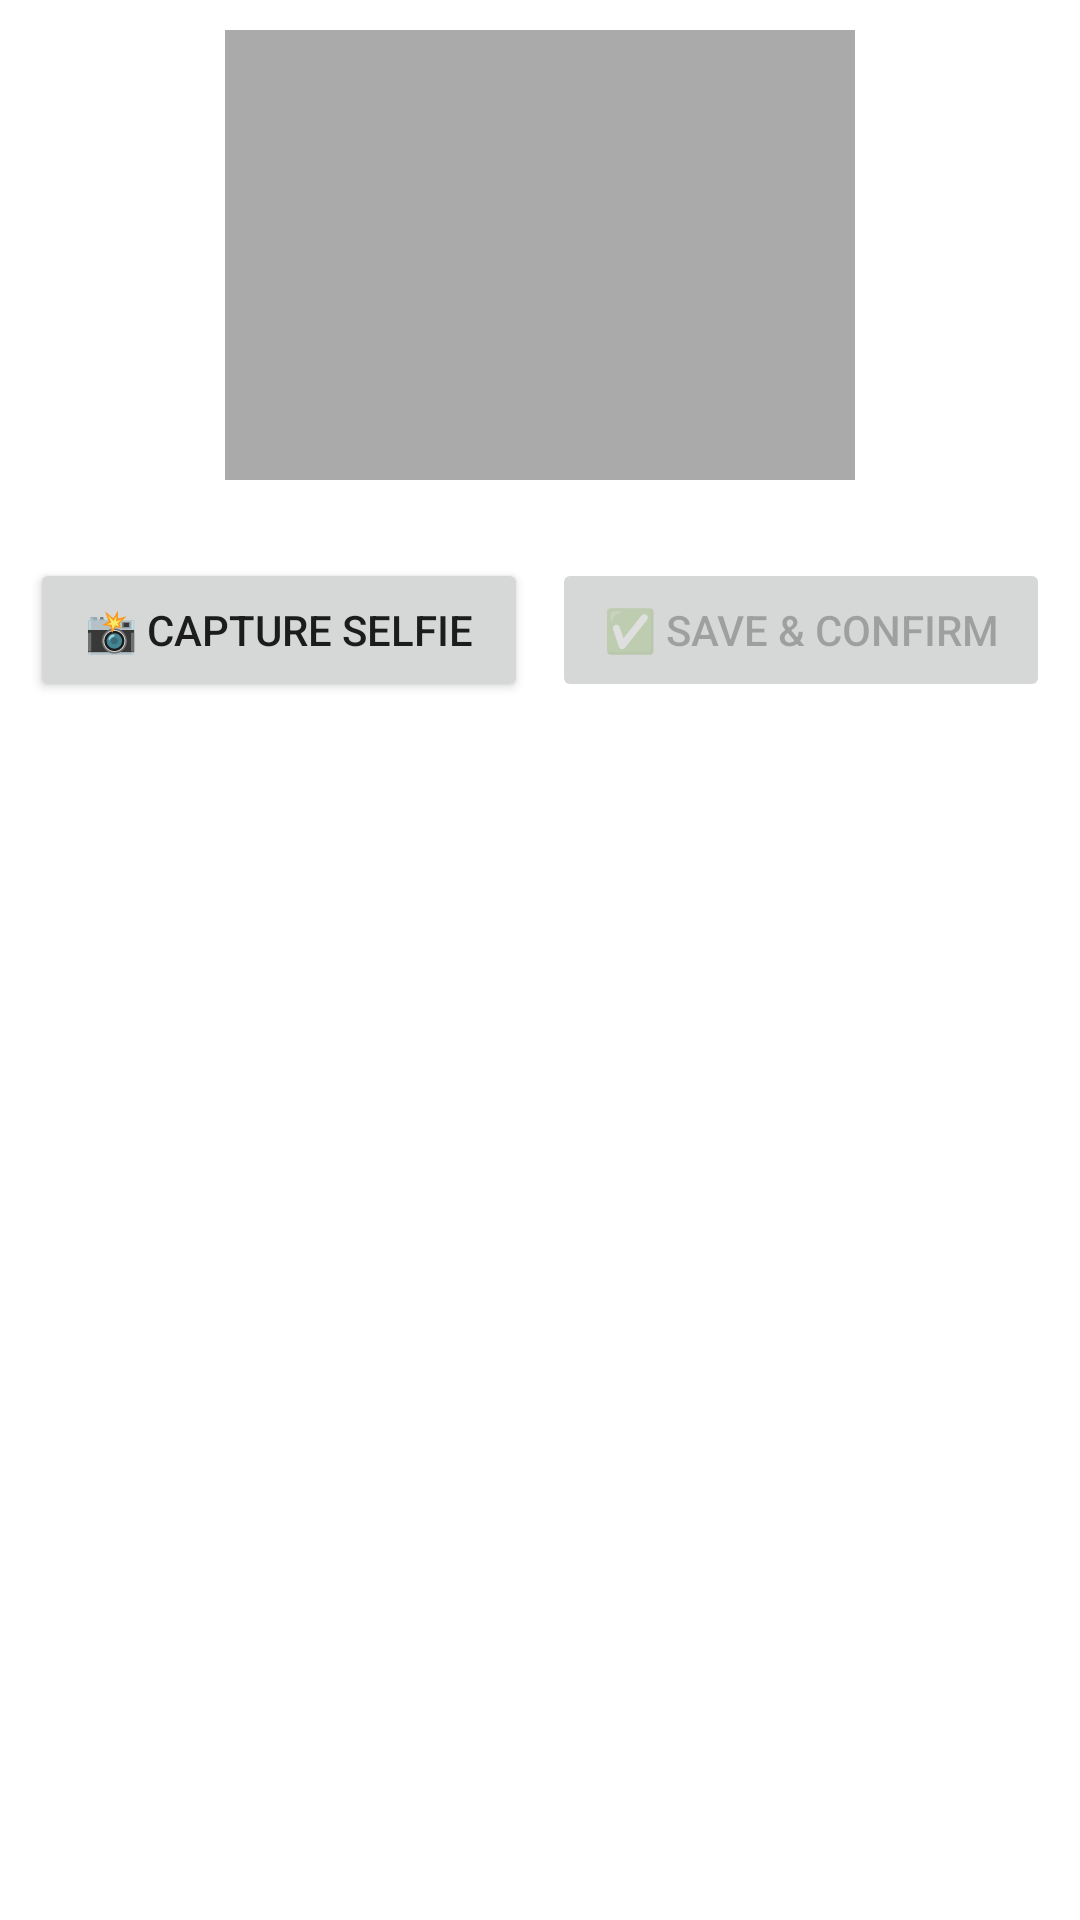

Layout XML and referenced resources for this Android screen:
<!-- AndroidManifest.xml: application theme Theme.OneNew -->
<!-- res/layout/dialog_capture.xml -->
<LinearLayout xmlns:android="http://schemas.android.com/apk/res/android"
    android:layout_width="match_parent"
    android:layout_height="wrap_content"
    android:orientation="vertical"
    android:padding="10dp">

    <ImageView
        android:id="@+id/imagePreview"
        android:layout_width="210dp"
        android:layout_height="150dp"
        android:layout_gravity="center"
        android:scaleType="centerCrop"
        android:background="@android:color/darker_gray"
        android:layout_marginBottom="16dp"/>

    
    <LinearLayout
        android:layout_width="match_parent"
        android:layout_height="wrap_content"
        android:orientation="horizontal"
        android:gravity="center"
        android:layout_marginTop="10dp">

        <Button
            android:id="@+id/btnCapture"
            android:layout_width="0dp"
            android:layout_height="wrap_content"
            android:layout_weight="1"
            android:layout_marginEnd="8dp"
            android:text="📸 Capture Selfie" />

        <Button
            android:id="@+id/btnSave"
            android:layout_width="0dp"
            android:layout_height="wrap_content"
            android:layout_weight="1"
            android:text="✅ Save &amp; Confirm"
            android:enabled="false" />
    </LinearLayout>

</LinearLayout>
<!-- resources referenced by this layout -->
<resources>
  <style name="Theme.OneNew" parent="Base.Theme.OneNew" />
  <style name="Base.Theme.OneNew" parent="Theme.MaterialComponents.DayNight.NoActionBar">
          
          
          <item name="android:statusBarColor">@android:color/transparent</item>
          <item name="android:windowLightStatusBar">true</item> 
      </style>
</resources>
